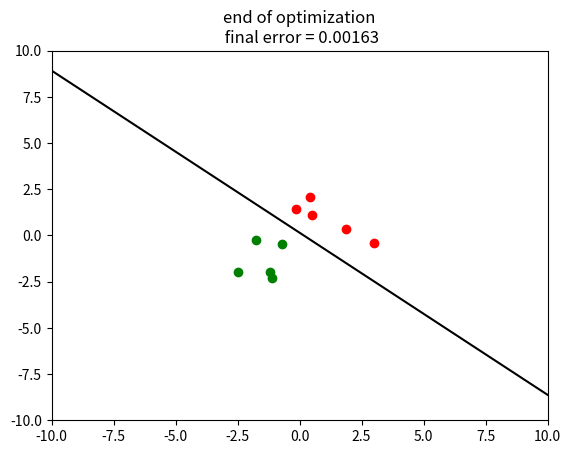

Recreate this plot in Python.
#!/usr/bin/env python3
# -*- coding: utf-8 -*-
"""
Created on Sat Oct 20 16:47:59 2018

[redacted]
demo of the delta learning rule
with logistic activation function and cross-entropy error
"""
import numpy as np
import numpy.matlib as ml
import random
import matplotlib.pyplot as pl

def logist(x):
    return 1/(1+np.exp(-x))

def error(w):
    er = 0
    predictions = logist(np.dot(np.concatenate((x1, x2), axis = 0),w.T))
    for loop in range(2*n_patterns):
        er += ((loop<=(n_patterns-1)) - predictions[loop])**2
    er /= (2.*n_patterns)    
    return er

timesleep = 0.1
beta = 0.2
xmin, xmax, ymin, ymax = -10, 10, -10, 10
n_trials, n_patterns = 100, 5
mu1, mu2, s1, s2 = np.array([-2, -1]), np.array([1, 1]), 1, 1
xrange = np.linspace(xmin, xmax)
x1 = s1*np.random.randn(n_patterns, 2) + ml.repmat(mu1,n_patterns,1) # 'cats'
x1 = np.concatenate((x1, np.ones((n_patterns,1))), axis = 1)
x2 = s2*np.random.randn(n_patterns, 2) + ml.repmat(mu2,n_patterns,1) # 'dogs'
x2 = np.concatenate((x2, np.ones((n_patterns,1))), axis = 1)
w = np.random.randn(3)

fig, ax = pl.subplots()

for trial in np.arange(n_trials):
    pl.cla()
    ax.scatter(x1[:,0], x1[:,1], color = "green")
    ax.scatter(x2[:,0], x2[:,1], color = "red")
    ax.set_xlim(xmin, xmax)
    ax.set_ylim(ymin, ymax)
    sample = random.choice(range(2*n_patterns)) # a randomly sampled dog or cat
    target = sample<=(n_patterns-1) # cat = 1, dog = 0
    if target==1:
        x = x1[sample,:]
    else:
        x = x2[sample-n_patterns,:]
    prediction = logist(np.dot(w,x))    
    prediction_error = target-prediction
    delta = beta*x*prediction_error
    w += delta
    ax.plot(xrange, -w[0]/w[1]*xrange - w[2]/w[1], color = "black")
    fig.canvas.draw()
    pl.show()
    fig.waitforbuttonpress(0.1)
ax.set_title("end of optimization\n final error = {:.3}".format(error(w)))